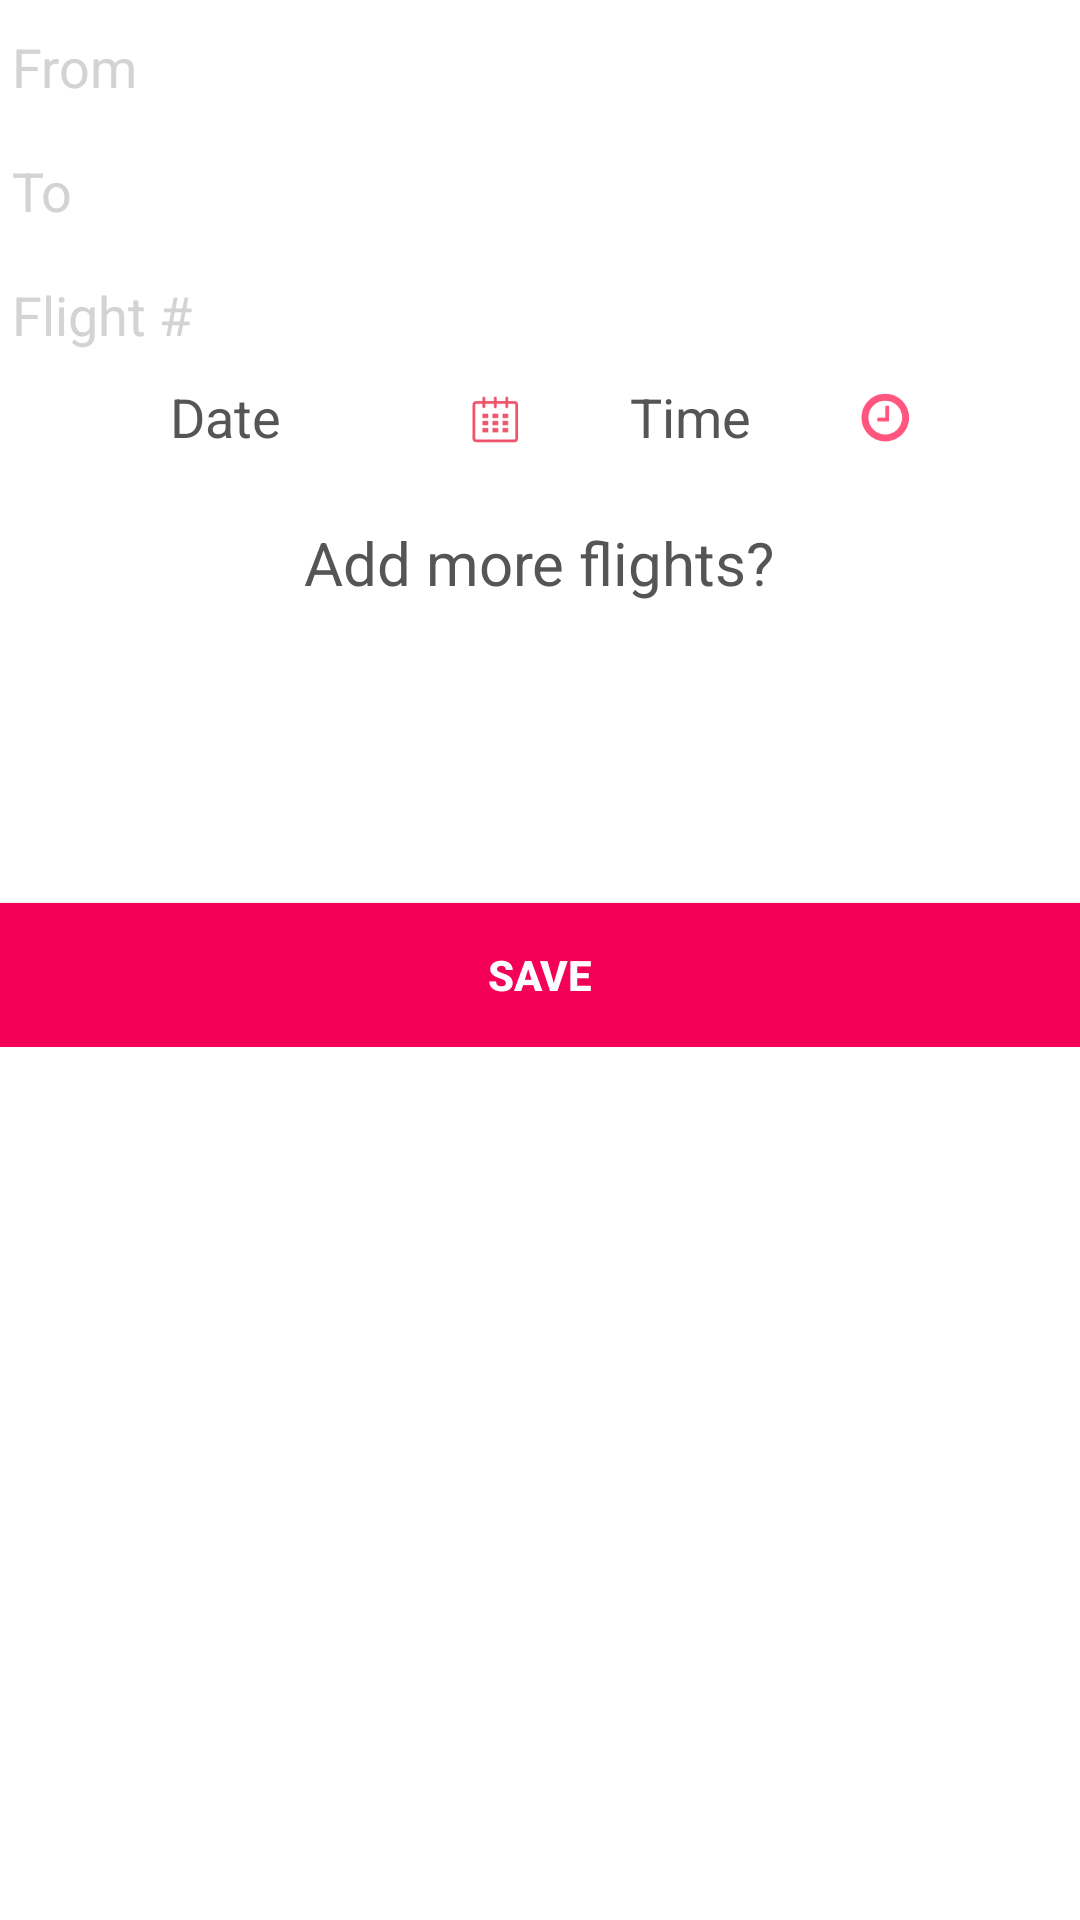

The Android layout XML behind this screen, and the referenced resources:
<!-- AndroidManifest.xml: application theme AppTheme -->
<!-- res/layout/add_flight_dialog.xml -->
<?xml version="1.0" encoding="utf-8"?>
<ScrollView xmlns:android="http://schemas.android.com/apk/res/android"
    android:orientation="vertical" android:layout_width="match_parent"
    android:layout_height="match_parent"
    android:background="@color/white">
<LinearLayout
    android:layout_width="match_parent"
    android:layout_height="match_parent"
    android:orientation="vertical"
    android:id="@+id/add_flight_dialog_layout">

    <LinearLayout
        android:layout_width="380dp"
        android:layout_height="wrap_content"
        android:orientation="vertical"
        android:id="@+id/initial_flight_linear_layout">

        <EditText
        android:layout_width="match_parent"
        android:layout_height="wrap_content"
        android:inputType="textPersonName"
        android:ems="10"
        android:hint="From"
        android:textColorHint="@color/light_gray"
        android:id="@+id/from_airport_field"
        android:textColor="@color/davy_grey"
        />

        <EditText
            android:layout_width="match_parent"
            android:layout_height="wrap_content"
            android:inputType="textPersonName"
            android:ems="10"
            android:hint="To"
            android:textColorHint="@color/light_gray"
            android:id="@+id/to_airport_field"
            android:textColor="@color/davy_grey"
            />

        <EditText
            android:layout_width="match_parent"
            android:layout_height="wrap_content"
            android:inputType="textPersonName"
            android:ems="10"
            android:id="@+id/flight_number_filed"
            android:hint="Flight #"
            android:textColorHint="@color/light_gray"
            android:textColor="@color/davy_grey"
            />

        <LinearLayout
            android:orientation="horizontal"
            android:layout_width="match_parent"
            android:layout_height="wrap_content">


            <TextView
                android:layout_width="150dp"
                android:layout_height="wrap_content"
                android:inputType="date"
                android:textSize="18dp"

                android:id="@+id/date_text"
                android:text="Date"
                android:textAlignment="center"
                android:textColorHint="@color/light_gray"
                android:textColor="@color/davy_grey"
                android:layout_gravity="center_vertical"
                />

            <ImageButton
                    android:layout_width="30dp"
                    android:layout_height="30dp"
                    android:id="@+id/flight_date_button"
                    android:background="@drawable/calendar_icon"
                    android:layout_gravity="center_vertical"/>




                android:orientation="horizontal">

                <TextView
                    android:layout_width="100dp"
                    android:layout_height="wrap_content"
                    android:inputType="date"
                    android:textSize="18dp"
                    android:id="@+id/time_text"
                    android:text="Time"
                    android:textAlignment="center"
                    android:textColorHint="@color/light_gray"
                    android:textColor="@color/davy_grey"
                    android:layout_gravity="center_vertical"
                    />

                <ImageButton
                    android:layout_width="30dp"
                    android:layout_height="30dp"
                    android:id="@+id/flight_time_button"
                    android:background="@drawable/time_128"
                    android:layout_gravity="center_vertical"/>

        </LinearLayout>
    </LinearLayout>


    <LinearLayout
        android:layout_width="wrap_content"
        android:layout_height="wrap_content"
        android:orientation="vertical"
        android:layout_marginTop="20dp"
        android:layout_gravity="center_horizontal">

        <TextView
            android:layout_width="wrap_content"
            android:layout_height="wrap_content"
            android:text="Add more flights?"
            android:textSize="20dp"
            android:textColor="@color/davy_grey"
            android:layout_gravity="center_horizontal"
            android:id="@+id/textView" />

        <ImageButton
            android:layout_width="50dp"
            android:layout_height="50dp"
            android:background="@drawable/fab_plus"
            android:id="@+id/add_more_flights_button"
            android:layout_gravity="center_horizontal"/>


    </LinearLayout>


    <Button
        android:text="Save"
        android:layout_width="match_parent"
        android:layout_height="wrap_content"
        android:layout_marginTop="50dp"
        android:textStyle="bold"
        android:background="@color/material_pink"
        android:id="@+id/save_flight_details_button" />

</LinearLayout>


</ScrollView>
<!-- resources referenced by this layout -->
<resources>
  <color name="davy_grey">#555555</color>
  <color name="light_gray">#D3D3D3</color>
  <color name="material_pink">#f50057</color>
  <color name="white">#FFFFFF</color>
  <!-- drawable calendar_icon: png bitmap (drawable, 626 bytes) -->
  <!-- drawable time_128: png bitmap (drawable, 65859 bytes) -->
  <style name="AppTheme" parent="Theme.AppCompat.NoActionBar">
          
          <item name="colorPrimary">@color/lgs_purple</item>
          <item name="colorPrimaryDark">@color/lgs_purple</item>
          <item name="colorAccent">@color/lgs_yellow</item>
      </style>
  <color name="lgs_purple">#660066</color>
  <color name="lgs_yellow">#f6eb61</color>
</resources>
